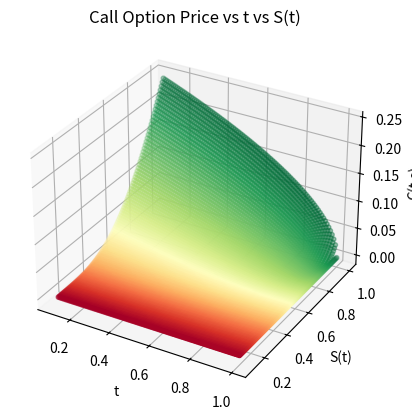
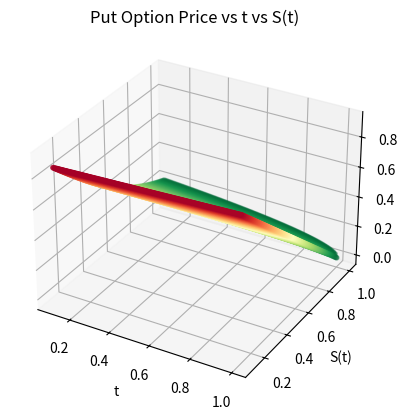

Reproduce these figures in Python, in order.
import math
from scipy.stats import norm
import numpy as np
import matplotlib.pyplot as plt
from matplotlib import cm
cm = plt.get_cmap("RdYlGn")
col = [cm(float(i)/(10000)) for i in range(10000)]

def compute_d1(sigma,T,t,St,K,r):
    if t == T:
        return 0
    return (math.log(St/K) + (r+(sigma*sigma)/2.0)*(T-t))/(sigma*math.sqrt(T-t))

def compute_d2(sigma,T,t,St,K,r):
    return (math.log(St/K) + (r-(sigma*sigma)/2.0)*(T-t))/(sigma*math.sqrt(T-t))

def compute_c(sigma,T,t,St,K,r):
    if t == T:
        return max(0,St-K)
    d1 = compute_d1(sigma,T,t,St,K,r)
    d2 = compute_d2(sigma,T,t,St,K,r)
    N_d1 = norm.cdf(d1)
    N_d2 = norm.cdf(d2)
    return St*N_d1 - K*math.e**(-r*(T-t))*N_d2

def compute_p(sigma,T,t,St,K,r):
    if t == T:
        return max(0,K-St)
    return compute_c(sigma,T,t,St,K,r) - St + K*math.e**(-r*(T-t))

T = 1.0
K = 1.0
r = 0.05
sigma = 0.6

x = np.linspace(0.1,1.0,100)
y = np.linspace(0.1,1.0,100)
C = []
P = []
xx = []
yy = []

for j in y:
    for i in x:
        C.append(compute_c(sigma,T,i,j,K,r))
        P.append(compute_p(sigma,T,i,j,K,r))
        xx.append(i)
        yy.append(j)

fig = plt.figure()
ax = plt.axes(projection='3d')
ax.scatter3D(xx,yy,C,c=col,s=10)
ax.set_xlabel("t")
ax.set_ylabel("S(t)")
ax.set_zlabel("C(t,s)")
ax.set_title("Call Option Price vs t vs S(t)")
plt.show()

fig = plt.figure()
ax = plt.axes(projection='3d')
ax.scatter3D(xx,yy,P,c=col,s=10)
ax.set_xlabel("t")
ax.set_ylabel("S(t)")
ax.set_zlabel("P(t,s)")
ax.set_title("Put Option Price vs t vs S(t)")
plt.show()


